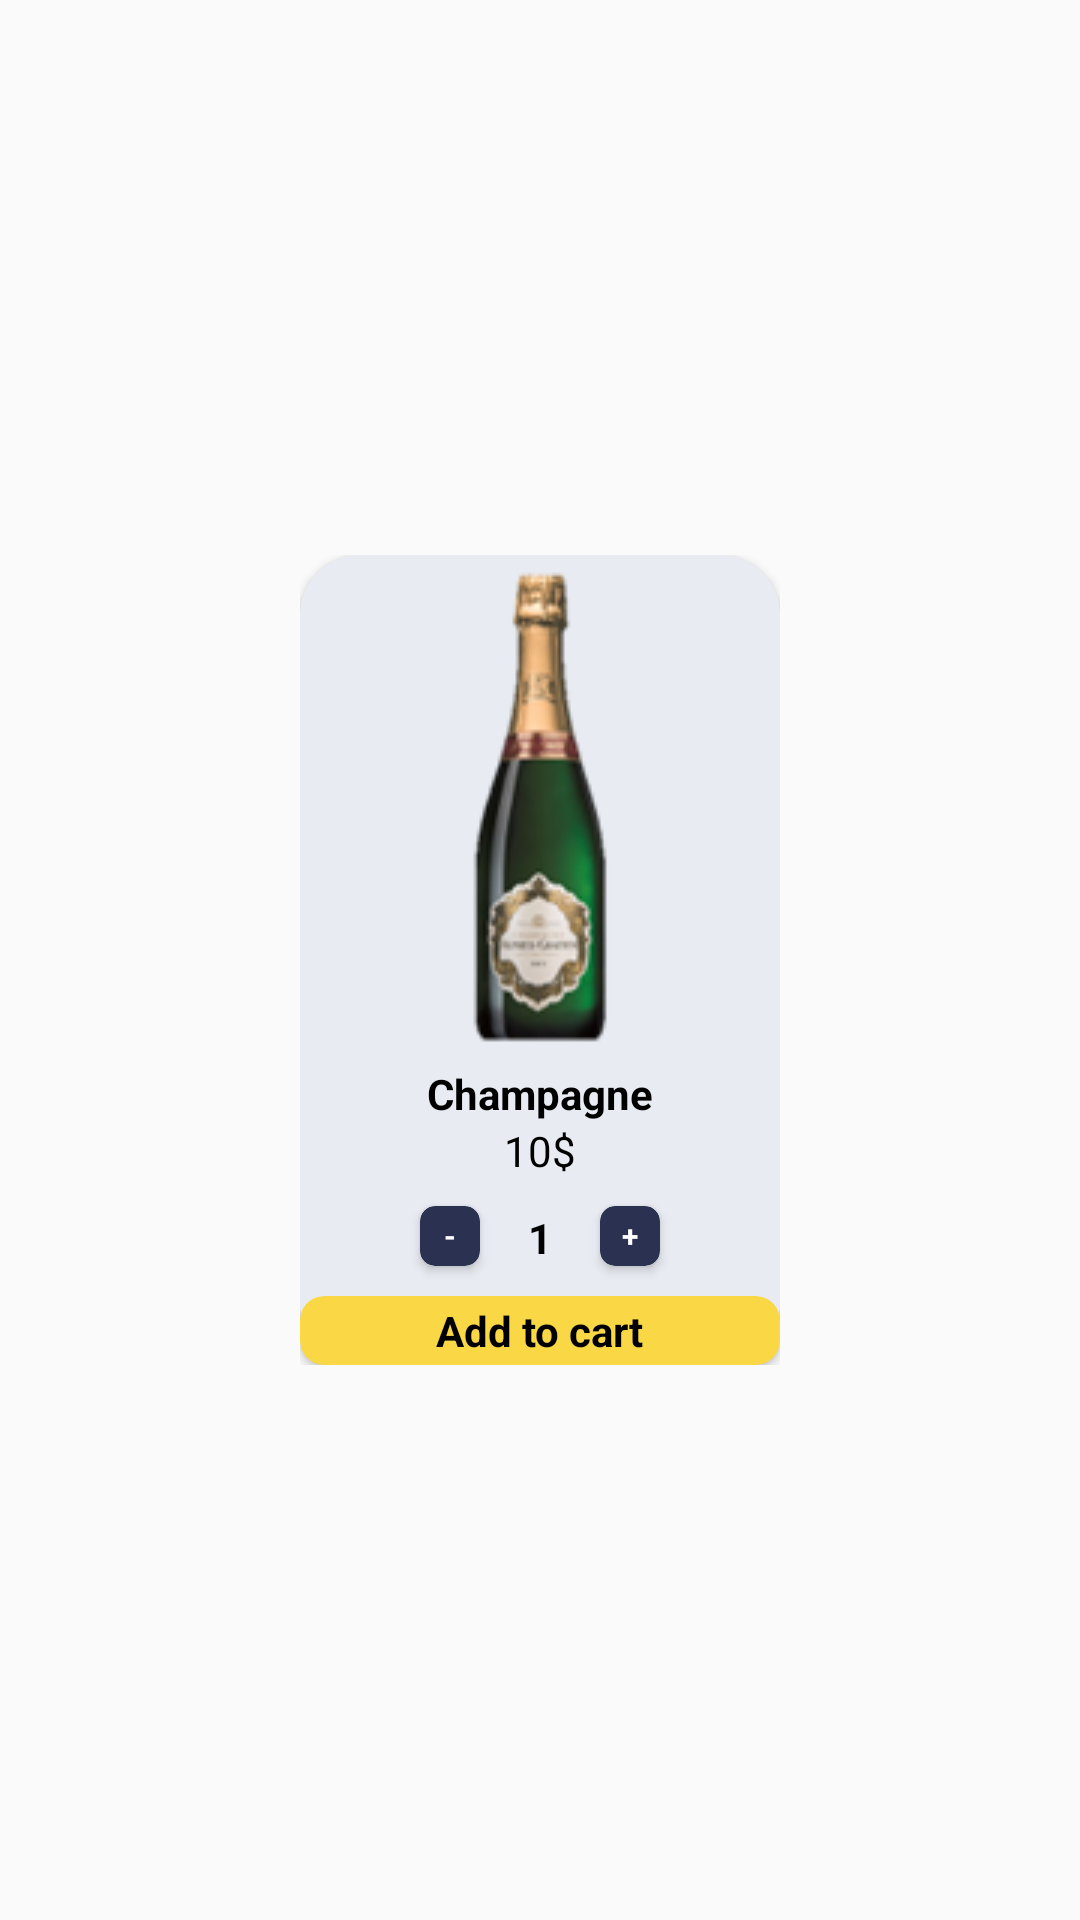

Here is an Android app screen rendered from its layout file. Give the layout XML and the strings, colors and styles it references.
<!-- AndroidManifest.xml: application theme Theme.AppCompat.DayNight.NoActionBar -->
<!-- res/layout/custom_cate_rcv.xml -->
<?xml version="1.0" encoding="utf-8"?>
<RelativeLayout xmlns:android="http://schemas.android.com/apk/res/android"
    android:layout_width="match_parent"
    android:layout_height="wrap_content"
    android:layout_marginTop="10dp"
    android:layout_marginBottom="10dp"
    xmlns:app="http://schemas.android.com/apk/res-auto"
    android:gravity="center"
    >
    <RelativeLayout
        android:layout_width="160dp"
        android:layout_height="270dp">
        <androidx.cardview.widget.CardView
            android:layout_width="match_parent"
            android:layout_height="match_parent"
            app:cardCornerRadius="20dp"
            android:layout_alignParentTop="true"
            android:layout_alignBottom="@id/cuscate_btnAdd"
            app:cardBackgroundColor="#E8ECF2"
            >
            <RelativeLayout
                android:layout_width="match_parent"
                android:layout_height="match_parent"
                >
                <ImageView
                    android:id="@+id/cuscate_imgcate"
                    android:layout_width="wrap_content"
                    android:layout_height="170dp"
                    android:layout_centerHorizontal="true"
                    android:scaleType="fitXY"
                    android:src="@drawable/img_14" />

                <TextView
                    android:id="@+id/cuscate_txtcate"
                    android:layout_width="match_parent"
                    android:layout_height="wrap_content"
                    android:layout_below="@id/cuscate_imgcate"
                    android:gravity="center"
                    android:text="Champagne"
                    android:textColor="@color/black"
                    android:textStyle="bold" />

                <TextView
                    android:id="@+id/cuscate_txtprice"
                    android:layout_width="match_parent"
                    android:layout_height="wrap_content"
                    android:layout_below="@id/cuscate_txtcate"
                    android:gravity="center"
                    android:text="10$"
                    android:textColor="@color/black" />
                <TextView
                    android:layout_width="40dp"
                    android:layout_height="wrap_content"
                    android:layout_marginBottom="33dp"
                    android:text="1"

                    android:textStyle="bold"
                    android:textColor="@color/black"
                    android:layout_alignParentBottom="true"
                    android:layout_centerHorizontal="true"
                    android:gravity="center"
                    android:id="@+id/cuscate_txtquan"/>
                <androidx.cardview.widget.CardView
                    android:layout_width="20dp"
                    android:layout_height="20dp"
                    android:id="@+id/cuscate_btnPlus"
                    app:cardCornerRadius="5dp"
                    android:layout_alignParentBottom="true"
                    android:layout_toEndOf="@id/cuscate_txtquan"
                    android:backgroundTint="#2B3151"
                    android:layout_marginBottom="33dp"
                    >
                    <RelativeLayout
                        android:layout_width="match_parent"
                        android:layout_height="match_parent">
                        <TextView
                            android:layout_width="wrap_content"
                            android:layout_height="wrap_content"
                            android:text="+"
                            android:textSize="10dp"
                            android:textColor="@color/white"
                            android:layout_centerHorizontal="true"
                            android:layout_centerVertical="true"
                            android:textStyle="bold" />
                    </RelativeLayout>
                </androidx.cardview.widget.CardView>
                <androidx.cardview.widget.CardView
                    android:layout_width="20dp"
                    android:layout_height="20dp"
                    android:id="@+id/cuscate_btnMinus"
                    app:cardCornerRadius="5dp"
                    android:layout_alignParentBottom="true"
                    android:layout_toStartOf="@id/cuscate_txtquan"
                    android:backgroundTint="#2B3151"
                    android:layout_marginBottom="33dp"
                    >

                    <RelativeLayout
                        android:layout_width="match_parent"
                        android:layout_height="match_parent">

                        <TextView
                            android:layout_width="wrap_content"
                            android:layout_height="wrap_content"
                            android:layout_centerHorizontal="true"
                            android:layout_centerVertical="true"
                            android:text="-"
                            android:textColor="@color/white"
                            android:textSize="10dp"
                            android:textStyle="bold" />
                    </RelativeLayout>
                </androidx.cardview.widget.CardView>
            </RelativeLayout>
        </androidx.cardview.widget.CardView>
        <androidx.cardview.widget.CardView
            android:layout_width="match_parent"
            android:layout_height="wrap_content"
            android:id="@+id/cuscate_btnAdd"
            app:cardCornerRadius="8dp"
            android:layout_alignParentBottom="true"
            android:backgroundTint="@color/yellow"
            >
            <RelativeLayout
                android:layout_width="match_parent"
                android:padding="2dp"
                android:layout_height="match_parent">
                <TextView
                    android:layout_width="wrap_content"
                    android:layout_height="wrap_content"
                    android:text="Add to cart"
                    android:textSize="14dp"
                    android:textColor="@color/black"
                    android:id="@+id/txtcart"
                    android:layout_centerHorizontal="true"
                    android:layout_centerVertical="true"
                    android:textStyle="bold" />
                <ImageView
                    android:layout_width="wrap_content"
                    android:layout_height="wrap_content"
                    android:src="@drawable/cart"
                    android:layout_toStartOf="@+id/txtcart"
                    android:layout_centerVertical="true"/>
            </RelativeLayout>
        </androidx.cardview.widget.CardView>
    </RelativeLayout>

</RelativeLayout>
<!-- resources referenced by this layout -->
<resources>
  <color name="black">#FF000000</color>
  <color name="white">#FFFFFFFF</color>
  <color name="yellow">#FAD745</color>
  <!-- drawable img_14: png bitmap (drawable, 16962 bytes) -->
</resources>
